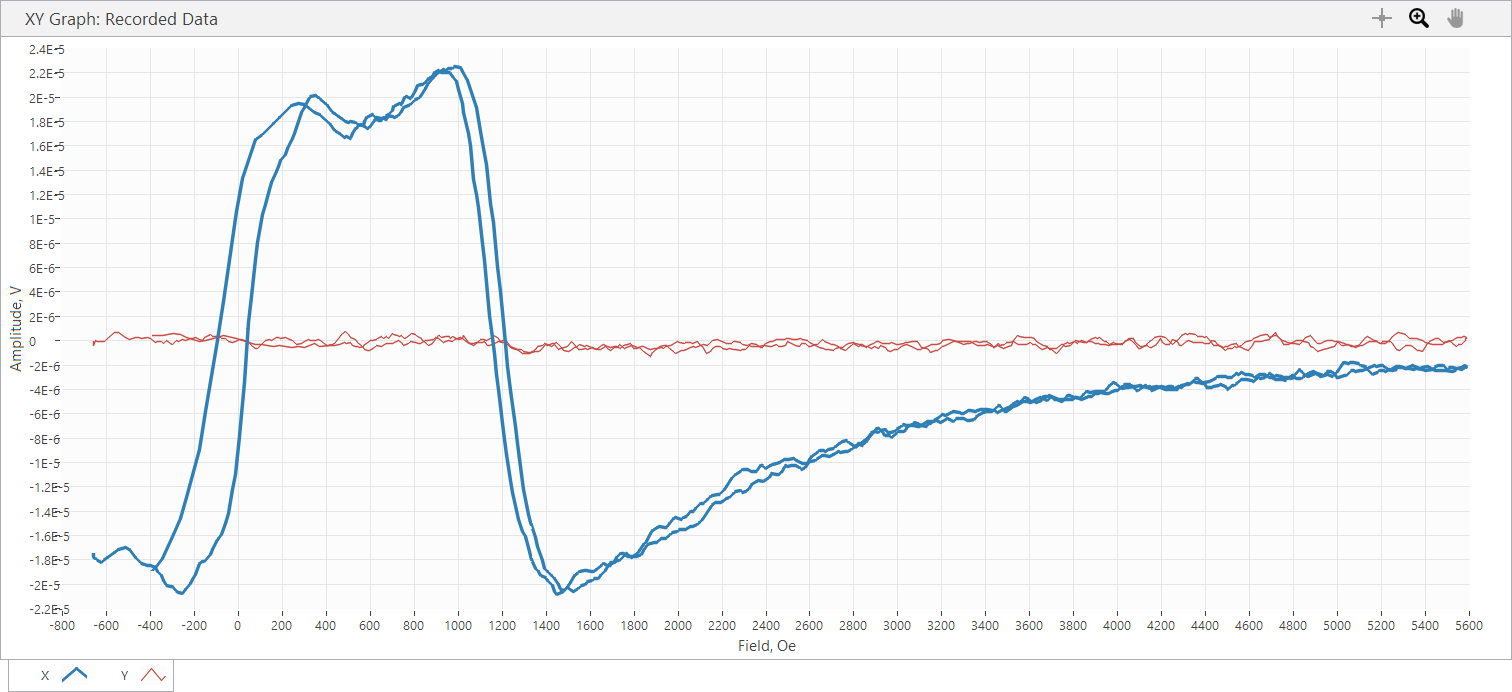

Source data for this figure (header and first rows):
Sample Name, AUS25x23_8G
Freq, 8, GHz, Power, 10, dBm
SR850: f = 25 Hz; phase = 96 deg; output…
Time, Field, X, Y, R, theta
s, Oe, V, V, V, deg
3.720000E-5, -6.583000E+2, -1.750340E-5, 1.117590E-7, 1.750353E-5, -1.797805E+2, 
1.364931E-1, -6.586000E+2, -1.757040E-5, -3.650800E-7, 1.757419E-5, -1.788097E+2, 
3.359973E-1, -6.581000E+2, -1.779770E-5, -3.799810E-7, 1.780176E-5, -1.787769E+2, 
5.353937E-1, -6.517000E+2, -1.791130E-5, -2.235190E-8, 1.791131E-5, -1.799285E+2, 
7.358864E-1, -6.425000E+2, -1.805470E-5, -5.215430E-8, 1.805478E-5, -1.798345E+2, 
9.364376E-1, -6.214000E+2, -1.825780E-5, -6.519300E-8, 1.825792E-5, -1.797954E+2, 
1.135803E+0, -6.088000E+2, -1.800440E-5, -8.009420E-8, 1.800458E-5, -1.797451E+2, 
1.335331E+0, -5.962000E+2, -1.777350E-5, 1.788150E-7, 1.777440E-5, 1.794236E+2, 
1.535794E+0, -5.615000E+2, -1.741210E-5, 6.482040E-7, 1.742416E-5, 1.778680E+2, 
1.736250E+0, -5.472000E+2, -1.718490E-5, 6.929080E-7, 1.719886E-5, 1.776910E+2, 
1.736250E+0, -5.472000E+2, -1.718490E-5, 6.929080E-7, 1.696582E-5, 1.789935E+2, 
2.135192E+0, -4.969000E+2, -1.713830E-5, 6.519300E-8, 1.713842E-5, 1.797821E+2, 
2.336611E+0, -4.668000E+2, -1.780700E-5, 2.644970E-7, 1.780896E-5, 1.791490E+2, 
2.536058E+0, -4.538000E+2, -1.807340E-5, 2.365570E-7, 1.807495E-5, 1.792501E+2, 
2.736570E+0, -4.402000E+2, -1.828940E-5, 1.862650E-7, 1.829035E-5, 1.794165E+2, 
2.935980E+0, -4.116000E+2, -1.849430E-5, 2.328320E-7, 1.849577E-5, 1.792787E+2, 
3.136499E+0, -4.006000E+2, -1.843470E-5, 1.546000E-7, 1.843535E-5, 1.795195E+2, 
3.336945E+0, -3.783000E+2, -1.860610E-5, -1.546000E-7, 1.860674E-5, -1.795239E+2, 
3.535449E+0, -3.683000E+2, -1.860610E-5, -1.546000E-7, 1.893786E-5, -1.797013E+2, 
3.736921E+0, -3.494000E+2, -1.928780E-5, -8.754480E-8, 1.928800E-5, -1.797399E+2, 
3.936328E+0, -3.399000E+2, -1.971060E-5, -2.011670E-7, 1.971163E-5, -1.794153E+2, 
4.135778E+0, -3.282000E+2, -2.009430E-5, -2.607710E-8, 2.009432E-5, -1.799256E+2, 
4.335270E+0, -3.110000E+2, -2.015770E-5, -2.719480E-7, 2.015953E-5, -1.792271E+2, 
4.335270E+0, -3.110000E+2, -2.015770E-5, -2.719480E-7, 2.023451E-5, -1.791350E+2, 
4.736200E+0, -2.824000E+2, -2.064380E-5, -2.607710E-8, 2.064382E-5, -1.799276E+2, 
4.935691E+0, -2.718000E+2, -2.070340E-5, -1.080340E-7, 2.070368E-5, -1.797010E+2, 
5.136121E+0, -2.520000E+2, -2.076490E-5, 8.754480E-8, 2.076508E-5, 1.797584E+2, 
5.336639E+0, -2.416000E+2, -2.040540E-5, 1.862660E-8, 2.040541E-5, 1.799477E+2, 
5.535081E+0, -2.192000E+2, -1.997330E-5, 1.583260E-7, 1.997393E-5, 1.795458E+2, 
5.736507E+0, -2.080000E+2, -1.962120E-5, 1.508750E-7, 1.962178E-5, 1.795594E+2, 
5.935024E+0, -1.955000E+2, -1.917790E-5, 2.738110E-7, 1.917985E-5, 1.791820E+2, 
6.136474E+0, -1.747000E+2, -1.828570E-5, 1.080340E-7, 1.828602E-5, 1.796615E+2, 
6.335934E+0, -1.651000E+2, -1.811430E-5, 5.029160E-8, 1.811437E-5, 1.798409E+2, 
6.535410E+0, -1.552000E+2, -1.810500E-5, 2.719480E-7, 1.810704E-5, 1.791395E+2, 
6.736895E+0, -1.288000E+2, -1.754810E-5, 4.749760E-7, 1.755453E-5, 1.784496E+2, 
6.935338E+0, -1.199000E+2, -1.712160E-5, 3.334150E-7, 1.712485E-5, 1.788844E+2, 
6.935338E+0, -1.199000E+2, -1.712160E-5, 3.334150E-7, 1.652003E-5, 1.787660E+2, 
7.336321E+0, -9.020000E+1, -1.622000E-5, 4.433110E-7, 1.622606E-5, 1.784344E+2, 
7.536699E+0, -7.740000E+1, -1.594060E-5, 1.899910E-7, 1.594173E-5, 1.793171E+2, 
7.736211E+0, -5.790000E+1, -1.502230E-5, 1.937160E-7, 1.502355E-5, 1.792612E+2, 
7.935674E+0, -4.550000E+1, -1.419340E-5, -5.215430E-8, 1.419350E-5, -1.797895E+2, 
8.135115E+0, -2.520000E+1, -1.221340E-5, -1.750900E-7, 1.221465E-5, -1.791787E+2, 
8.336587E+0, -1.520000E+1, -1.102690E-5, -5.587960E-8, 1.102704E-5, -1.797097E+2, 
8.535064E+0, 4.800000E+0, -7.854830E-6, 6.519300E-8, 7.855101E-6, 1.795245E+2, 
8.735481E+0, 1.530000E+1, -7.854830E-6, 6.519300E-8, 6.071524E-6, 1.788926E+2, 
8.936994E+0, 2.590000E+1, -3.427280E-6, 4.656640E-8, 3.427596E-6, 1.792216E+2, 
9.136492E+0, 4.770000E+1, 1.486400E-6, -1.024460E-7, 1.489926E-6, -3.942718E+0, 
9.336923E+0, 5.890000E+1, 3.669430E-6, -3.781190E-7, 3.688860E-6, -5.883319E+0, 
9.535362E+0, 7.830000E+1, 6.688790E-6, -6.817320E-7, 6.723442E-6, -5.819580E+0, 
9.736848E+0, 8.910000E+1, 8.052270E-6, -6.053630E-7, 8.074993E-6, -4.299362E+0, 
9.936281E+0, 1.090000E+2, 1.033220E-5, -2.328320E-7, 1.033482E-5, -1.290919E+0, 
9.936281E+0, 1.090000E+2, 1.033220E-5, -2.328320E-7, 1.121889E-5, 2.283060E-1, 
1.033525E+1, 1.412000E+2, 1.244440E-5, 1.247980E-7, 1.244503E-5, 5.745684E-1, 
1.053668E+1, 1.524000E+2, 1.302370E-5, 4.097840E-8, 1.302376E-5, 1.802776E-1, 
1.073520E+1, 1.720000E+2, 1.393080E-5, 3.017500E-7, 1.393407E-5, 1.240869E+0, 
1.093568E+1, 1.827000E+2, 1.433870E-5, 2.849870E-7, 1.434153E-5, 1.138625E+0, 
... 734 more rows
